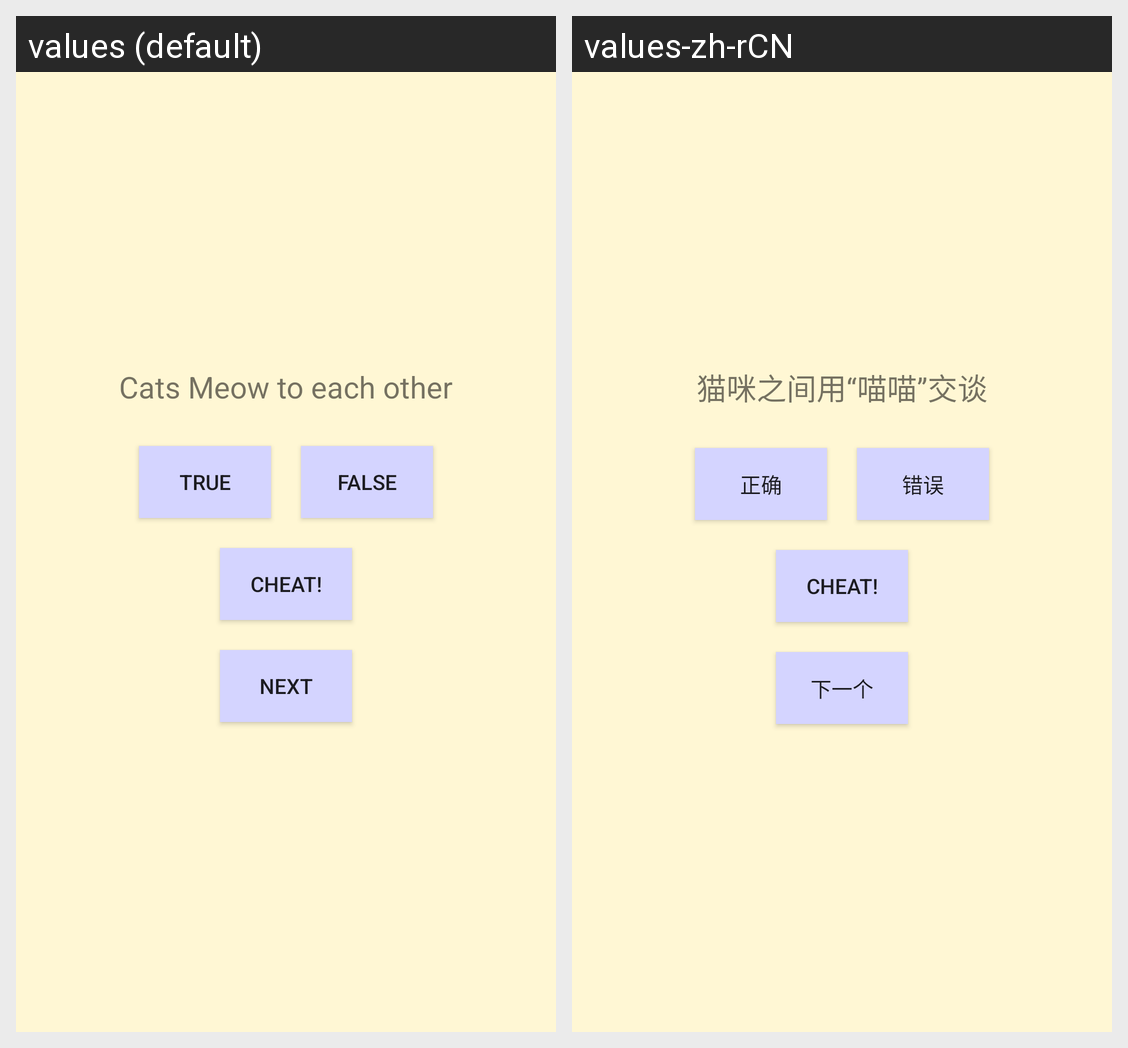

Here is an Android app screen in its default locale and in the app's own translations. Write out the translated-string differences for the strings that appear on this screen.
Android screen res/layout/quiz_main.xml rendered under 2 locales, left to right: values (default), values-zh-rCN. Device: Nexus 5 (rendered at 1080×1920; each locale shown at half size, 540×960, under a caption strip naming it); theme AppTheme.
Strings drawn on this screen, with the default value and each locale's value (text and hints the layout hard-codes, and strings that could not be matched under every locale, appear in the picture but are not listed):

question_1
  values: Cats Meow to each other
  values-zh-rCN: 猫咪之间用“喵喵”交谈

true_button
  values: True
  values-zh-rCN: 正确

false_button
  values: False
  values-zh-rCN: 错误

cheat_button
  values: Cheat!
  values-zh-rCN: Cheat!

next_button
  values: Next
  values-zh-rCN: 下一个
